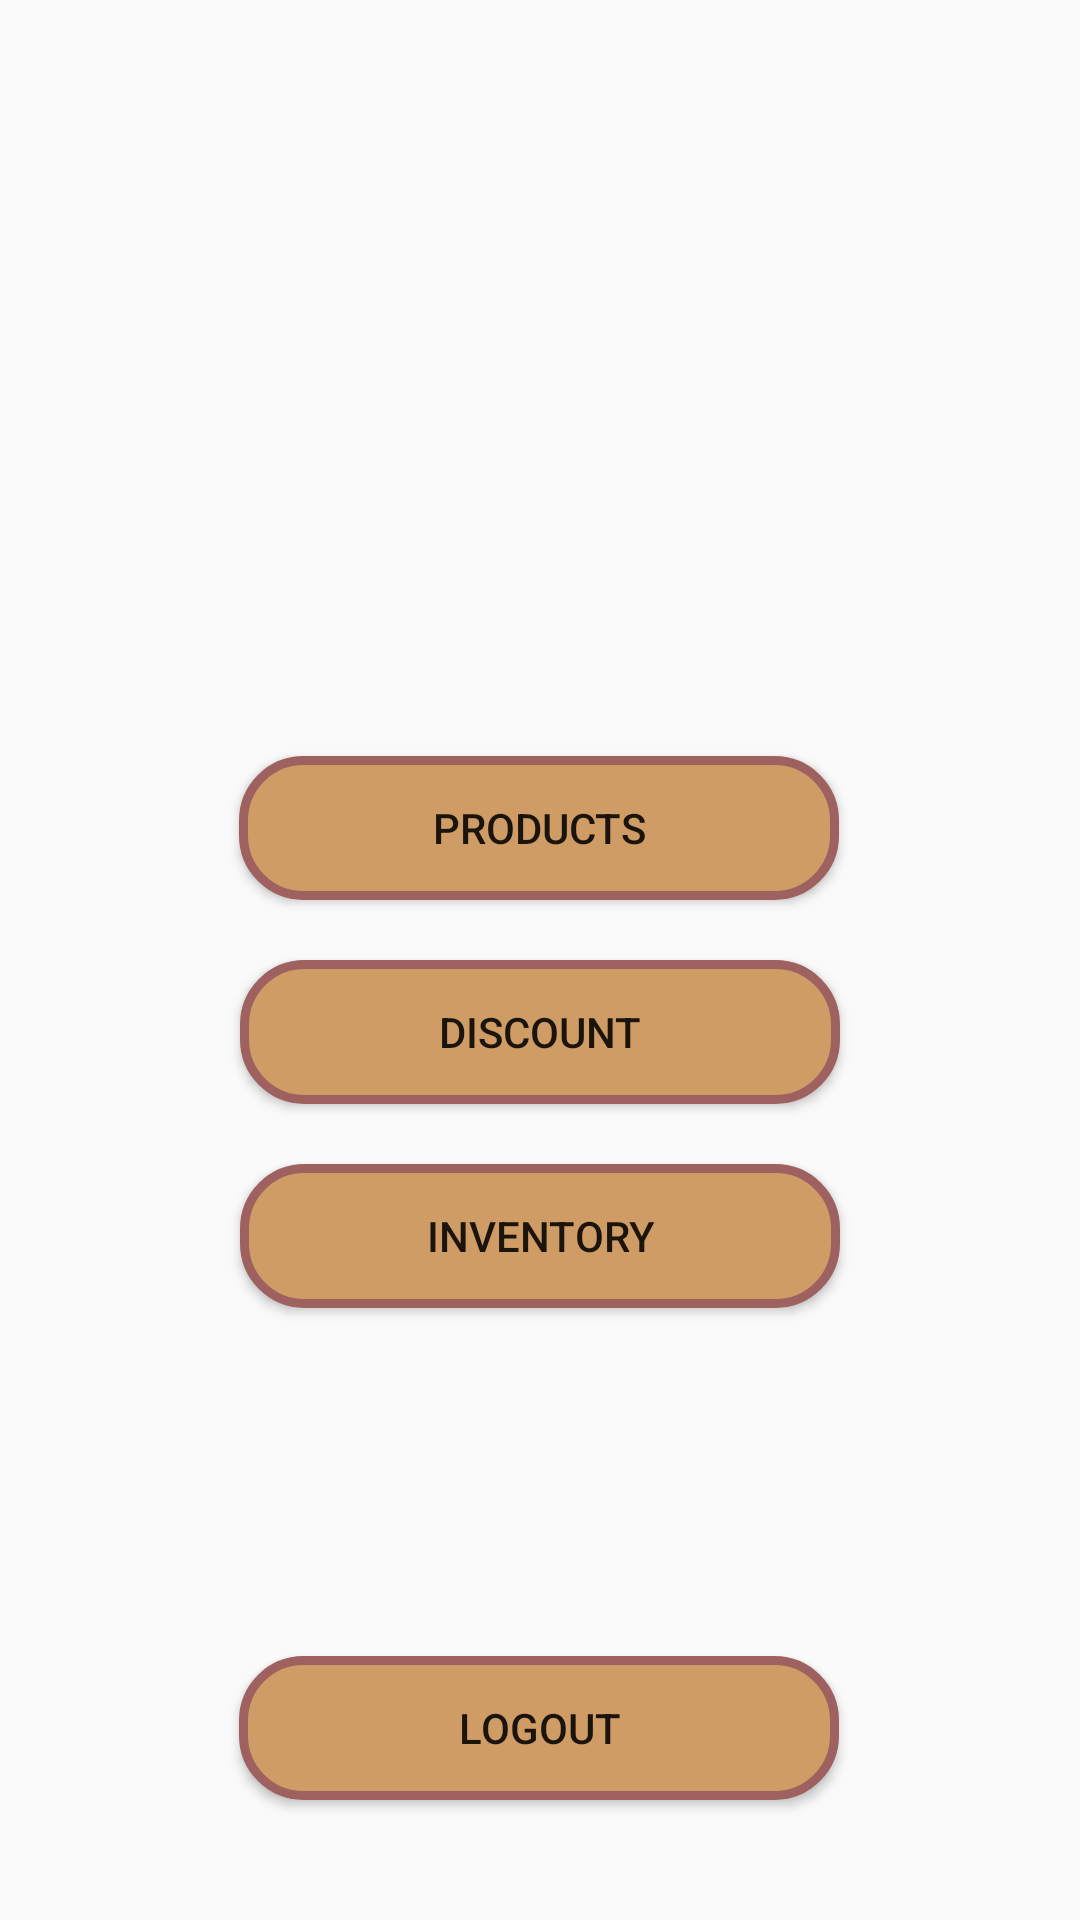

Reconstruct the res/layout file that produces this screen, plus the resources it refers to.
<!-- AndroidManifest.xml: application theme Theme.MCommerceAdminApp -->
<!-- res/layout/activity_main.xml -->
<?xml version="1.0" encoding="utf-8"?>
<androidx.constraintlayout.widget.ConstraintLayout xmlns:android="http://schemas.android.com/apk/res/android"
    xmlns:app="http://schemas.android.com/apk/res-auto"
    xmlns:tools="http://schemas.android.com/tools"
    android:layout_width="match_parent"
    android:layout_height="match_parent"
    tools:context=".MainActivity">

    <Button
        android:id="@+id/productsBtn"
        android:layout_width="200dp"
        android:layout_height="wrap_content"
        android:layout_marginTop="252dp"
        android:background="@drawable/card_border"
        android:paddingHorizontal="30dp"
        android:text="@string/products"
        app:layout_constraintEnd_toEndOf="parent"
        app:layout_constraintHorizontal_bias="0.498"
        app:layout_constraintStart_toStartOf="parent"
        app:layout_constraintTop_toTopOf="parent">

    </Button>

    <Button
        android:id="@+id/discountsBtn"
        android:layout_width="200dp"
        android:layout_height="wrap_content"
        android:layout_marginTop="20dp"
        android:background="@drawable/card_border"
        android:paddingHorizontal="30dp"
        android:text="@string/discount"
        app:layout_constraintEnd_toEndOf="parent"
        app:layout_constraintStart_toStartOf="parent"
        app:layout_constraintTop_toBottomOf="@id/productsBtn">

    </Button>

    <Button
        android:id="@+id/inventoryBtn"
        android:layout_width="200dp"
        android:layout_height="wrap_content"
        android:layout_marginTop="20dp"
        android:background="@drawable/card_border"
        android:paddingHorizontal="30dp"
        android:text="@string/inventory"
        app:layout_constraintEnd_toEndOf="parent"
        app:layout_constraintStart_toStartOf="parent"
        app:layout_constraintTop_toBottomOf="@id/discountsBtn">

    </Button>


    <Button
        android:id="@+id/logoutBtn"
        android:layout_width="200dp"
        android:layout_height="wrap_content"
        android:background="@drawable/card_border"
        android:paddingHorizontal="30dp"
        android:text="@string/logout"
        android:layout_marginBottom="40dp"
        app:layout_constraintEnd_toEndOf="parent"
        app:layout_constraintHorizontal_bias="0.498"
        app:layout_constraintStart_toStartOf="parent"
        app:layout_constraintBottom_toBottomOf="parent">

    </Button>
</androidx.constraintlayout.widget.ConstraintLayout>
<!-- resources referenced by this layout -->
<resources>
  <!-- drawable card_border (drawable) -->
  <?xml version="1.0" encoding="UTF-8"?>
  <shape xmlns:android="http://schemas.android.com/apk/res/android">
      <solid android:color="#CF9C65"/>
      <stroke android:width="3dp" android:color="#9F6060" />
      <corners android:radius="20dp"/>
      <padding android:left="0dp" android:top="0dp"
          android:right="0dp" android:bottom="0dp" />
  </shape>
  <string name="discount">Discount</string>
  <string name="inventory">Inventory</string>
  <string name="logout">Logout</string>
  <string name="products">Products</string>
  <style name="Theme.MCommerceAdminApp" parent="Theme.AppCompat.DayNight.NoActionBar">
          
          <item name="colorPrimary">@color/purple_500</item>
          <item name="colorPrimaryVariant">@color/purple_700</item>
          <item name="colorOnPrimary">@color/white</item>
          
          <item name="colorSecondary">@color/teal_200</item>
          <item name="colorSecondaryVariant">@color/teal_700</item>
          <item name="colorOnSecondary">@color/black</item>
          
          <item name="android:statusBarColor" tools:targetApi="l">?attr/colorPrimaryVariant</item>
          
  
          <item name="android:windowActivityTransitions">true</item>
  
          
          <item name="android:windowEnterTransition">@transition/slide</item>
          <item name="android:windowExitTransition">@transition/explode</item>
  
          
          <item name="android:windowSharedElementEnterTransition">
              @transition/change_image_transform</item>
          <item name="android:windowSharedElementExitTransition">
              @transition/change_image_transform</item>
  
      </style>
  <color name="purple_500">#FF6200EE</color>
  <color name="purple_700">#FF3700B3</color>
  <color name="white">#FFFFFFFF</color>
  <color name="teal_200">#FF03DAC5</color>
  <color name="teal_700">#FF018786</color>
  <color name="black">#FF000000</color>
</resources>
